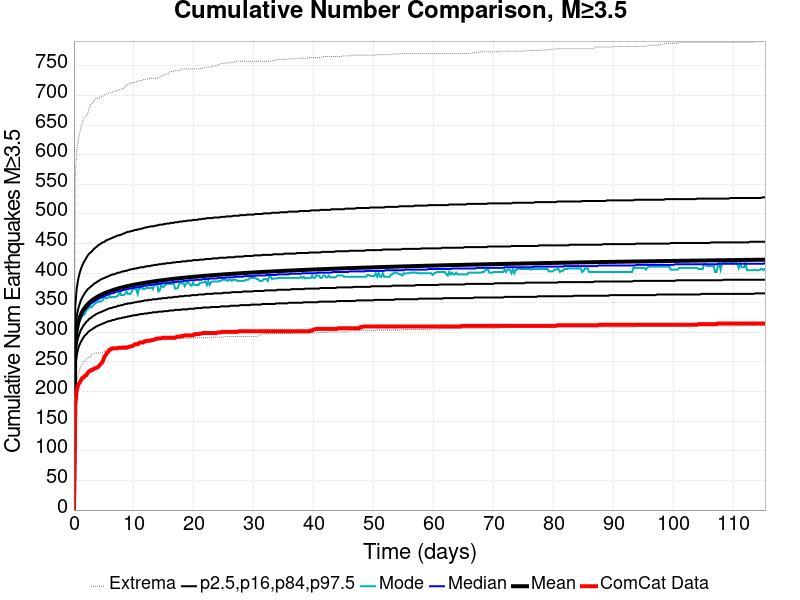

The file beside this chart, header and first rows:
Time (days), ComCat Data, Simulation Mean, Simulation Median, Simulation Mode, Simulation Minimum, Simulation Maximum, 2.5 %-ile, 16 %-ile, 84 %-ile, 97.5 %-ile
0.0, 0.0, 0.0, 0.0, 0.0, 0.0, 0.0, 0.0, 0.0, 0.0, 0.0
0.2309, 178.0, 283.1, 280.0, 278.0, 200.0, 564.0, 243.0, 260.0, 304.0, 346.0
0.4618, 202.0, 304.5, 301.0, 298.0, 219.0, 606.0, 261.0, 280.0, 327.0, 374.0
0.6926, 211.0, 316.2, 313.0, 306.0, 227.0, 623.0, 272.0, 291.0, 339.0, 389.0
0.9235, 215.0, 324.1, 320.0, 319.0, 237.0, 635.0, 279.0, 298.0, 347.0, 399.0
1.154, 219.0, 330.1, 326.0, 323.0, 243.0, 645.0, 284.0, 304.0, 354.0, 407.0
1.385, 223.0, 334.9, 331.0, 329.0, 246.0, 655.0, 288.0, 308.0, 359.0, 413.0
1.616, 224.0, 338.9, 335.0, 329.0, 250.0, 661.0, 292.0, 312.0, 363.0, 418.0
1.847, 227.0, 342.2, 338.0, 332.0, 252.0, 664.0, 295.0, 315.0, 367.0, 422.0
2.078, 228.0, 345.2, 341.0, 338.0, 255.0, 665.0, 297.0, 318.0, 370.0, 426.0
2.309, 232.0, 347.8, 343.0, 339.0, 258.0, 670.0, 300.0, 320.0, 373.0, 430.0
2.54, 234.0, 350.1, 346.0, 346.0, 258.0, 679.0, 302.0, 323.0, 375.0, 433.0
2.771, 236.0, 352.2, 348.0, 342.0, 259.0, 685.0, 304.0, 324.0, 377.0, 435.0
3.001, 236.0, 354.1, 350.0, 343.0, 263.0, 686.0, 305.0, 326.0, 379.0, 437.0
3.232, 238.0, 355.8, 351.0, 346.0, 264.0, 689.0, 307.0, 328.0, 381.0, 440.0
3.463, 239.0, 357.4, 353.0, 348.0, 265.0, 693.0, 308.0, 329.0, 383.0, 442.0
3.694, 240.0, 358.9, 354.0, 350.0, 265.0, 695.0, 310.0, 331.0, 384.0, 444.0
3.925, 241.0, 360.3, 356.0, 351.0, 265.0, 695.0, 311.0, 332.0, 386.0, 446.0
4.156, 243.0, 361.6, 357.0, 353.0, 265.0, 696.0, 312.0, 333.0, 387.0, 448.0
4.387, 246.0, 362.8, 358.0, 352.0, 265.0, 697.0, 313.0, 334.0, 389.0, 449.0
4.618, 248.0, 364, 359.0, 353.0, 265.0, 698.0, 314.0, 335.0, 390.0, 451.0
4.848, 252.0, 365, 360.0, 355.0, 266.0, 699.0, 315.0, 336.0, 391.0, 452.0
5.079, 259.0, 366.1, 361.0, 359.0, 268.0, 701.0, 316.0, 337.0, 392.0, 453.0
5.31, 262.0, 367.1, 362.0, 358.0, 270.0, 702.0, 317.0, 338.0, 393.0, 455.0
5.541, 266.0, 368, 363.0, 358.0, 272.0, 703.0, 318.0, 339.0, 394.0, 456.0
5.772, 268.0, 368.9, 364.0, 359.0, 272.0, 704.0, 319.0, 340.0, 395.0, 457.0
6.003, 271.0, 369.7, 365.0, 361.0, 275.0, 704.0, 319.0, 341.0, 396.0, 458.0
6.234, 272.0, 370.6, 366.0, 359.0, 275.0, 705.0, 320.0, 341.0, 397.0, 459.0
6.465, 273.0, 371.3, 366.0, 360.0, 275.0, 706.0, 321.0, 342.0, 398.0, 460.0
6.695, 273.0, 372.1, 367.0, 360.0, 275.0, 707.0, 321.0, 343.0, 398.0, 461.0
6.926, 273.0, 372.8, 368.0, 360.0, 275.0, 708.0, 322.0, 343.0, 399.0, 462.0
7.157, 273.0, 373.5, 369.0, 361.0, 275.0, 708.0, 323.0, 344.0, 400.0, 463.0
7.388, 274.0, 374.2, 369.0, 362.0, 275.0, 709.0, 323.0, 345.0, 401.0, 464.0
7.619, 274.0, 374.8, 370.0, 371.0, 276.0, 710.0, 324.0, 345.0, 401.0, 464.0
7.85, 274.0, 375.5, 370.0, 363.0, 276.0, 711.0, 324.0, 346.0, 402.0, 465.0
8.081, 274.0, 376.1, 371.0, 363.0, 277.0, 711.0, 325.0, 346.0, 403.0, 466.0
8.312, 274.0, 376.7, 372.0, 363.0, 278.0, 712.0, 325.0, 347.0, 403.0, 467.0
8.542, 274.0, 377.2, 372.0, 365.0, 278.0, 716.0, 326.0, 348.0, 404.0, 468.0
8.773, 274.0, 377.8, 373.0, 369.0, 278.0, 718.0, 326.0, 348.0, 404.0, 469.0
9.004, 275.0, 378.3, 373.0, 365.0, 278.0, 718.0, 327.0, 349.0, 405.0, 470.0
9.235, 276.0, 378.8, 374.0, 365.0, 278.0, 720.0, 327.0, 349.0, 406.0, 470.0
9.466, 276.0, 379.3, 374.0, 365.0, 279.0, 720.0, 328.0, 349.0, 406.0, 471.0
9.697, 277.0, 379.8, 375.0, 370.0, 279.0, 722.0, 328.0, 350.0, 407.0, 471.0
9.928, 278.0, 380.3, 375.0, 376.0, 279.0, 722.0, 329.0, 350.0, 407.0, 472.0
10.16, 280.0, 380.8, 376.0, 373.0, 279.0, 722.0, 329.0, 351.0, 408.0, 473.0
10.39, 280.0, 381.2, 376.0, 373.0, 279.0, 723.0, 329.0, 351.0, 408.0, 473.0
10.62, 280.0, 381.7, 376.0, 365.0, 279.0, 725.0, 330.0, 352.0, 409.0, 474.0
10.85, 282.0, 382.1, 377.0, 374.0, 279.0, 725.0, 330.0, 352.0, 409.0, 474.0
11.08, 283.0, 382.5, 377.0, 374.0, 283.0, 725.0, 331.0, 352.0, 410.0, 475.0
11.31, 283.0, 382.9, 378.0, 379.0, 283.0, 725.0, 331.0, 353.0, 410.0, 475.0
11.54, 283.0, 383.3, 378.0, 373.0, 284.0, 727.0, 331.0, 353.0, 410.0, 476.0
11.77, 285.0, 383.7, 379.0, 373.0, 284.0, 727.0, 332.0, 354.0, 411.0, 477.0
12.01, 285.0, 384.1, 379.0, 375.0, 284.0, 727.0, 332.0, 354.0, 411.0, 477.0
12.24, 286.0, 384.5, 379.0, 375.0, 285.0, 728.0, 332.0, 354.0, 412.0, 478.0
12.47, 286.0, 384.9, 380.0, 375.0, 285.0, 729.0, 333.0, 355.0, 412.0, 478.0
12.7, 286.0, 385.2, 380.0, 375.0, 286.0, 729.0, 333.0, 355.0, 412.0, 479.0
12.93, 287.0, 385.6, 380.0, 376.0, 286.0, 729.0, 333.0, 355.0, 413.0, 479.0
13.16, 287.0, 385.9, 381.0, 373.0, 287.0, 729.0, 334.0, 356.0, 413.0, 479.0
13.39, 288.0, 386.3, 381.0, 381.0, 288.0, 729.0, 334.0, 356.0, 414.0, 480.0
13.62, 289.0, 386.6, 381.0, 383.0, 288.0, 729.0, 334.0, 356.0, 414.0, 480.0
... 440 more rows
